Run: headless pygame with SDL's dummy video driver; simulated clock (each Clock.tick advances the game by its frame time, no real sleeping); random seed 0; keys injected as events and as key.get_pressed() state; no mouse input.
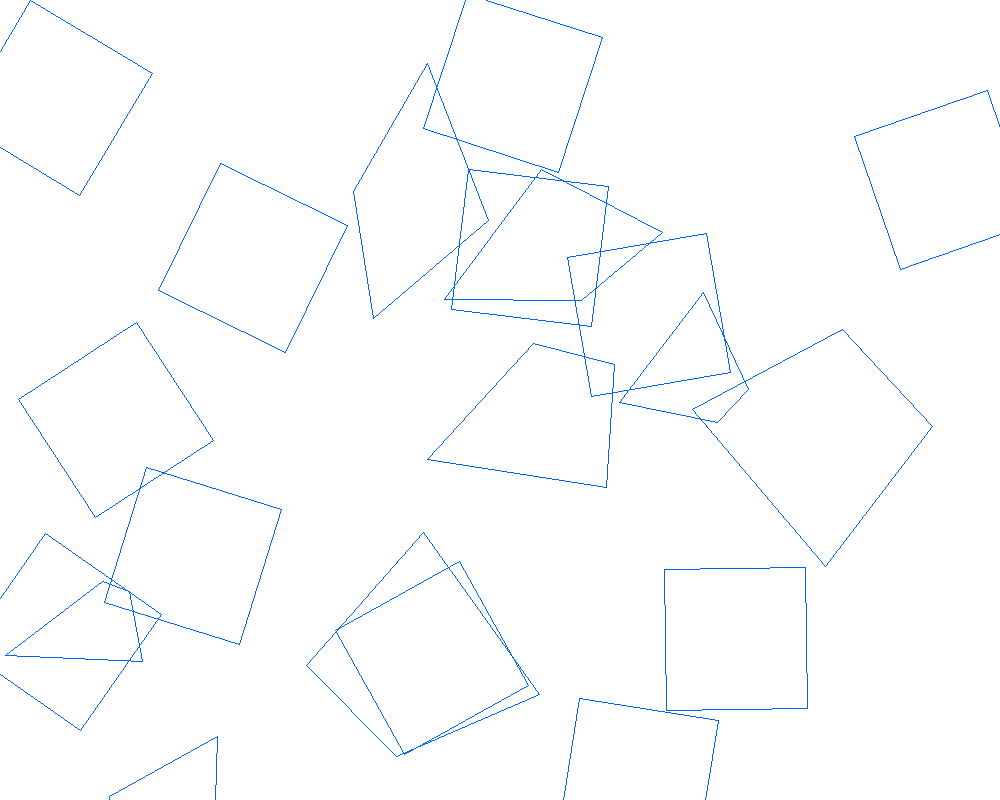
Frame 1 of 4 · flips 1–60 · no input
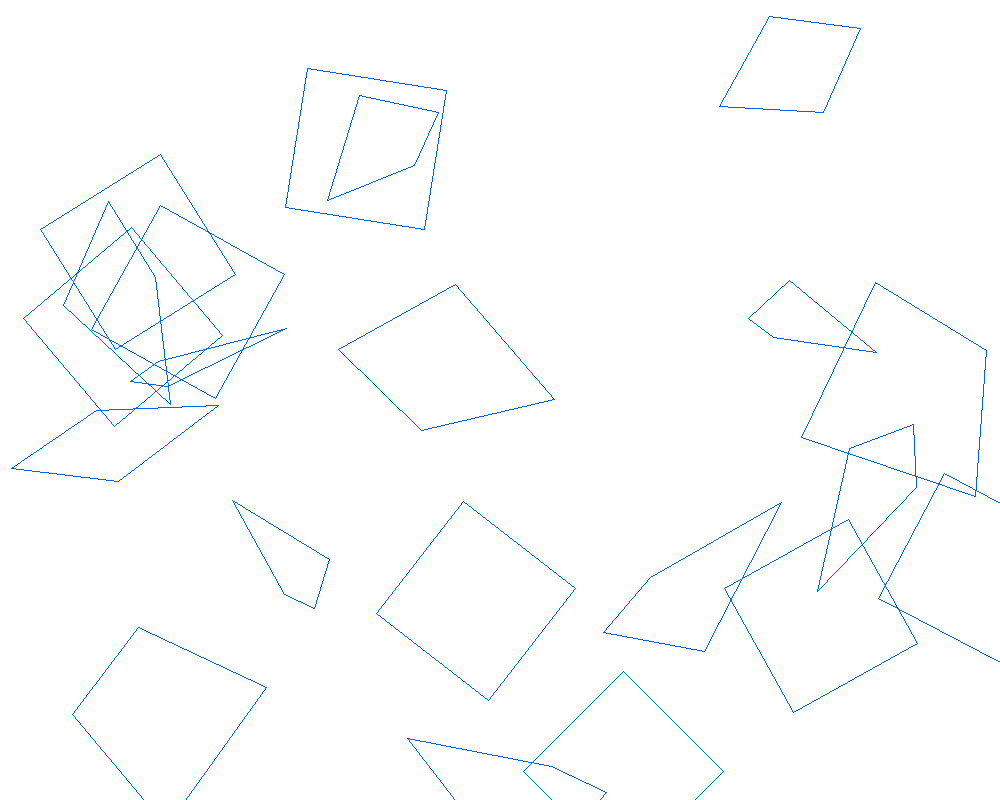
Frame 2 of 4 · flips 61–180 · tapped SPACE, RETURN · held RIGHT (→), D
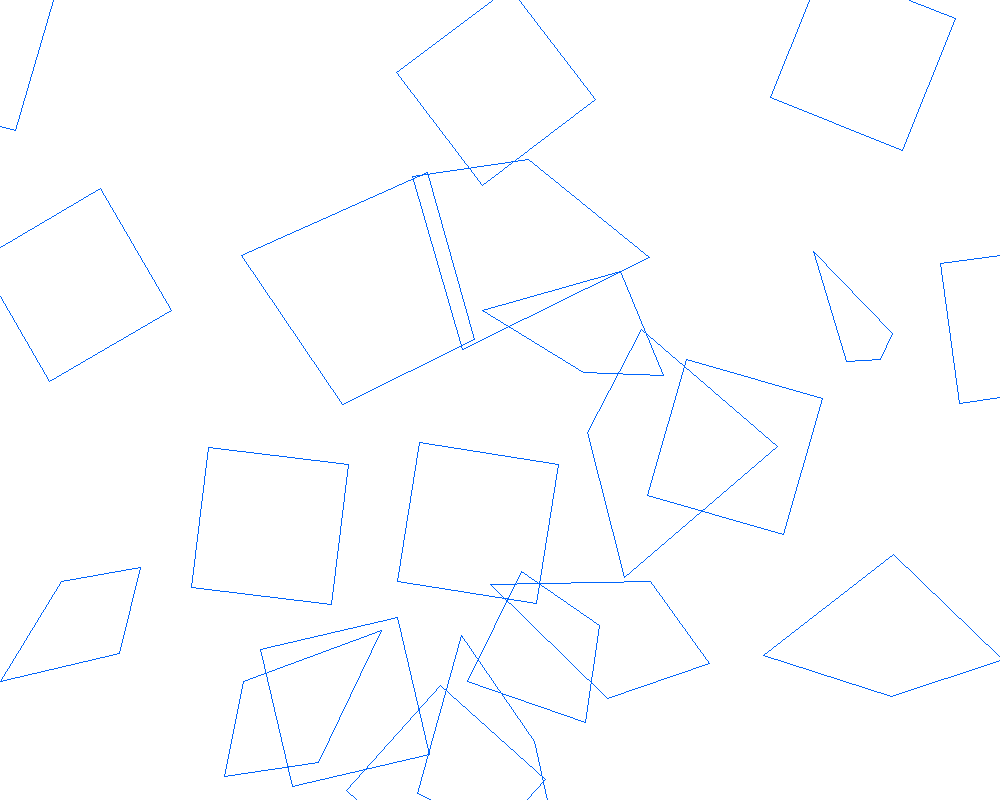
Frame 3 of 4 · flips 181–300 · held DOWN (↓), S
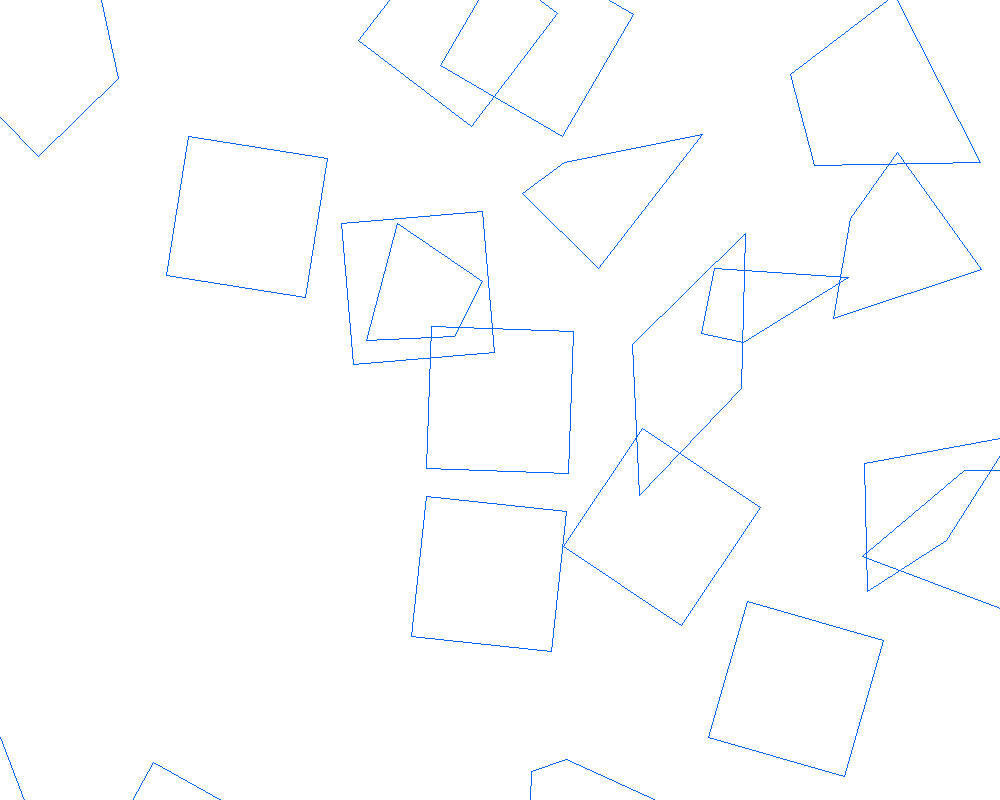
Frame 4 of 4 · flips 301–420 · held LEFT (←), A, UP (↑), W

The pygame program that drew these frames:

'''
BMMO by ddthj/SquidFairy/GooseGairy

this is just a physics test
'''

import math
import pygame
import random

pygame.init()
window = pygame.display.set_mode((1000,800),pygame.RESIZABLE)
pygame.display.set_caption('phtest')
white = [255,255,255]
color = [0,100,250]

square_offsets=[(100,315),
                (100,45),
                (100,135),
                (100,225)]

class gobject():
    def __init__(self,center):
        self.vx = 0
        self.vy = 0
        self.centerx = center[0]
        self.centery = center[1]
        self.mass = 100
        self.rotation = 1
        self.vr = 45
        
class poly(gobject):
    def __init__(self,center,offsets):
        super().__init__(center)
        self.offsets = offsets #offsets in polar coordinates (distance,rotation)
        self.danger = 0
        for item in offsets:
            if item[0] > self.danger:
                self.danger = item[0]
    def convert_offsets(self):
        points = []
        for item in self.offsets:
            from_vertical= (item[1] + self.rotation) % 360
            px = (math.cos(math.radians(from_vertical))* item[0])+self.centerx
            py = (math.sin(math.radians(from_vertical))* item[0])+self.centery
            points.append((px,py))
            #print("Point: %s from_vertical: %s new: %s" % (str(str(item[0]) + ","+str(item[1])),str(from_vertical),str(str(px)+" "+str(py))))
            
        return points
    def render(self):
        p = self.convert_offsets()
        for x in range(len(p)):
            if x+1 < len(p):
                pygame.draw.line(window,color,p[x],p[x+1],1)
            else:
                pygame.draw.line(window,color,p[x],p[0],1)            
                   
def d(a,b):
    return math.sqrt((a[0]-b[0])**2 + (b[1]+a[1])**2)

def get_inside(point,obj):
    cords = obj.convert_offsets()
    counts = 0
    for x in range(len(cords)-1):
        if x+1 < len(cords):
            a = cords[x]
            b = cords[x+1]
        else:
            a = cords[x]
            b = cords[0]

        if a[1] > point[1] > b[1] or a[1] < point[1] < b[1]:
            counts += 1
    if counts % 2 > 0:
        return True
    return False

def tick(objects):
    #move objects
    for item in objects:
        item.centerx += item.vx
        item.centery += item.vy
        item.rotation += random.randint(1,8)
        item.vx += random.randint(-2,2)
        item.vy += random.randint(-2,2)
        
        item.render()
    #check for pairs
    warning = []
    for a in objects:
        for b in objects:
            if a != b and d((a.centerx,a.centery),(b.centerx,b.centery)) <= a.danger+b.danger:
                warning.append((a,b))

    for item in warning:
        a = item[0]
        b = item[1]
        for item in a.convert_offsets():
            if get_inside(item,b):
                pass
                #print("c")
        for item in b.convert_offsets():
            if get_inside(item,a):
                pass
                #print("c")

def randomP():
    pass
c = pygame.time.Clock()
objs = []
screenx = 1000
screeny = 800
while 1:
    r_offsets=[(random.randint(10,150),315),
                (random.randint(10,150),45),
                (random.randint(10,150),135),
                (random.randint(10,150),225)]
    c.tick(20)
    window.fill(white)
    tick(objs)
    new = objs
    objs = []
    for item in new:
        if item.centerx > screenx+100 or item.centerx < -100 or item.centery > screeny+100 or item.centery < -100:
            pass
        else:
            objs.append(item)

    
    if len(objs) < random.randint(10,25):
        if random.randint(0,10) % 2 == 0:
            objs.append(poly((random.randint(0,screenx),random.randint(0,screeny)),square_offsets))
        else:
            objs.append(poly((random.randint(0,screenx),random.randint(0,screeny)),r_offsets))
    
    pygame.display.update()
    
    for event in pygame.event.get():
        if event.type == pygame.QUIT:
            quit()
        elif event.type == pygame.VIDEORESIZE:
            screenx = event.dict['size'][0]
            screeny = event.dict['size'][1]
            window = pygame.display.set_mode((event.dict['size'][0],int(float(event.dict['size'][0]) * float(3/5))),pygame.RESIZABLE)
    
